Run: headless pygame with SDL's dummy video driver; simulated clock (each Clock.tick advances the game by its frame time, no real sleeping); random seed 0; keys injected as events and as key.get_pressed() state; mouse plan: one left click at the window centre at the start of phase 2, then a move to the lower-right quarter at the start of phase 3.
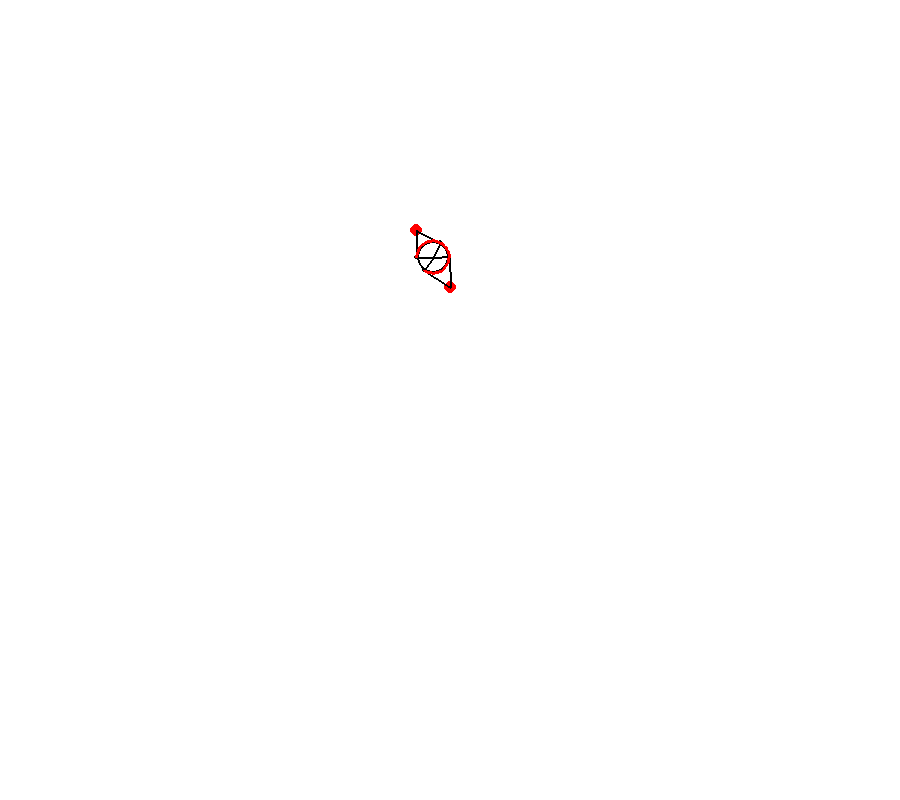
Frame 1 of 4 · flips 1–60 · no input
Frame 2 of 4 · flips 61–180 · clicked the window centre · tapped SPACE, RETURN · held RIGHT (→), D · screen unchanged from frame 1, image omitted
Frame 3 of 4 · flips 181–300 · moved the mouse to the lower-right quarter · held DOWN (↓), S · screen unchanged from frame 2, image omitted
Frame 4 of 4 · flips 301–420 · held LEFT (←), A, UP (↑), W · screen unchanged from frame 3, image omitted

The pygame program that drew these frames:

import pygame
import math

pygame.init()

WIDTH, HEIGHT = 900, 800
screen = pygame.display.set_mode((WIDTH, HEIGHT))
pygame.display.set_caption("Tangent Points and Lines on Circle")

# Circle parameters
Cx, Cy = 433, 257
a = 16.1  # Circle radius

# Starting point
Px, Py = 450, 287

# Goal point
Gx, Gy = 416, 230

# Calculate distance between point P and circle center C
b = math.sqrt((Px - Cx)**2 + (Py - Cy)**2)

# Calculate angle theta
theta = math.acos(a / b)

# Calculate direction angle of vector from C to P
direction_angle = math.atan2(Py - Cy, Px - Cx)

# Calculate tangency angles
tangency_angle1 = direction_angle + theta
tangency_angle2 = direction_angle - theta

# Calculate tangency points for P
Tangent1 = (Cx + a * math.cos(tangency_angle1), Cy + a * math.sin(tangency_angle1))
Tangent2 = (Cx + a * math.cos(tangency_angle2), Cy + a * math.sin(tangency_angle2))

# Function to calculate arc length
def arc_length(angle1, angle2, radius):
    angle_diff = abs(angle1 - angle2)
    if angle_diff > math.pi:
        angle_diff = 2 * math.pi - angle_diff
    return angle_diff * radius

# Calculate distance between point G and circle center C
b1 = math.sqrt((Gx - Cx)**2 + (Gy - Cy)**2)

# Calculate angle theta for point G
theta1 = math.acos(a / b1)

# Calculate direction angle of vector from C to G
direction_angle1 = math.atan2(Gy - Cy, Gx - Cx)

# Calculate tangency angles for G
tangency_angle1_1 = direction_angle1 + theta1
tangency_angle2_1 = direction_angle1 - theta1

# Calculate tangency points for G
Tangent1_1 = (Cx + a * math.cos(tangency_angle1_1), Cy + a * math.sin(tangency_angle1_1))
Tangent2_1 = (Cx + a * math.cos(tangency_angle2_1), Cy + a * math.sin(tangency_angle2_1))

####################################################################################################

# Calculate arc lengths between Tangent1 and Tangent2 for P   
arc_length_P = arc_length(tangency_angle1, tangency_angle2_1, a)

# Calculate arc lengths between Tangent1_1 and Tangent2_1 for G
arc_length_G = arc_length(tangency_angle2, tangency_angle1_1, a)

# Determine the smallest arc length
smallest_arc = min(arc_length_P, arc_length_G)

print(f"The smallest arc length is: {smallest_arc}")

# Function to calculate points along the arc
def calculate_arc_points(center, radius, start_angle, end_angle, num_points):
    arc_points = []
    angle_step = (end_angle - start_angle) / num_points
    for i in range(num_points + 1):
        angle = start_angle + i * angle_step
        x = center[0] + radius * math.cos(angle)
        y = center[1] + radius * math.sin(angle)
        arc_points.append((x, y))
    '''
    #print(arc_points)  End points to reach 2R
    for i in arc_points:
        print(i)
    '''
    return arc_points

# Calculate points along the smallest arc
if smallest_arc == arc_length_P:
    arc_points = calculate_arc_points((Cx, Cy), a, tangency_angle1, tangency_angle2_1, 50)
elif smallest_arc == arc_length_G:
    arc_points = calculate_arc_points((Cx, Cy), a, tangency_angle2, tangency_angle1_1, 50)

WHITE = (255, 255, 255)
BLACK = (0, 0, 0)
RED = (255, 0, 0)

running = True
while running:
    for event in pygame.event.get():
        if event.type == pygame.QUIT:
            running = False
        elif event.type == pygame.MOUSEBUTTONDOWN:
            if event.button == 1:
                x, y = event.pos
                print(f"Mouse clicked at: ({x}, {y})")

    screen.fill(WHITE)

    # Draw the Starting point (P) and Goal point (G)
    pygame.draw.circle(screen, RED, (Px, Py), 6)
    pygame.draw.circle(screen, RED, (Gx, Gy), 6)

    # Draw the circle
    pygame.draw.circle(screen, BLACK, (Cx, Cy), int(a), 2)

    # Draw the tangent points and lines for P
    pygame.draw.circle(screen, BLACK, (int(Tangent1[0]), int(Tangent1[1])), 2)
    pygame.draw.circle(screen, BLACK, (int(Tangent2[0]), int(Tangent2[1])), 2)
    pygame.draw.line(screen, BLACK, (Cx, Cy), (int(Tangent1[0]), int(Tangent1[1])), 2)
    pygame.draw.line(screen, BLACK, (Cx, Cy), (int(Tangent2[0]), int(Tangent2[1])), 2)
    pygame.draw.line(screen, BLACK, (int(Tangent1[0]), int(Tangent1[1])), (Px, Py), 2)
    pygame.draw.line(screen, BLACK, (int(Tangent2[0]), int(Tangent2[1])), (Px, Py), 2)

    # Draw the tangent points and lines for G
    pygame.draw.circle(screen, BLACK, (int(Tangent1_1[0]), int(Tangent1_1[1])), 2)
    pygame.draw.circle(screen, BLACK, (int(Tangent2_1[0]), int(Tangent2_1[1])), 2)
    pygame.draw.line(screen, BLACK, (Cx, Cy), (int(Tangent1_1[0]), int(Tangent1_1[1])), 2)
    pygame.draw.line(screen, BLACK, (Cx, Cy), (int(Tangent2_1[0]), int(Tangent2_1[1])), 2)
    pygame.draw.line(screen, BLACK, (int(Tangent1_1[0]), int(Tangent1_1[1])), (Gx, Gy), 2)
    pygame.draw.line(screen, BLACK, (int(Tangent2_1[0]), int(Tangent2_1[1])), (Gx, Gy), 2)

    # Draw the smallest arc in red  <---------------------------------------------------
    pygame.draw.lines(screen, RED, False, arc_points, 3)

    pygame.display.flip()

pygame.quit()
